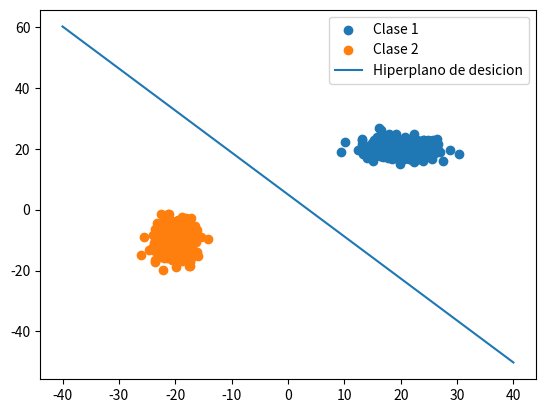

The script that saved this image:
import matplotlib.pyplot as plt
import numpy as np

sample_size = 500

X1 = np.random.multivariate_normal(mean=[20, 20], cov=[[10, 0], [0, 3]], size=sample_size)
X2 = np.random.multivariate_normal(mean=[-20, -10], cov=[[3, 0], [0, 10]], size=sample_size)

Y1 = np.ones(sample_size)
Y2 = -np.ones(sample_size)

Y = np.append(Y1, Y2)

X = np.append(X1, X2, axis=0)
X = np.column_stack([np.ones(sample_size * 2), X])

plt.scatter(X1.T[0], X1.T[1], label='Clase 1')
plt.scatter(X2.T[0], X2.T[1], label='Clase 2')

# plt.scatter([0], [0], label='Hiperplano')
w = np.linalg.inv(X.T.dot(X)).dot(X.T).dot(Y)

x1 = np.linspace(-40, 40)
x2 = (-w[1] * x1 - w[0]) / w[2]

plt.plot(x1, x2, label='Hiperplano de desicion')

plt.legend()
plt.show()
